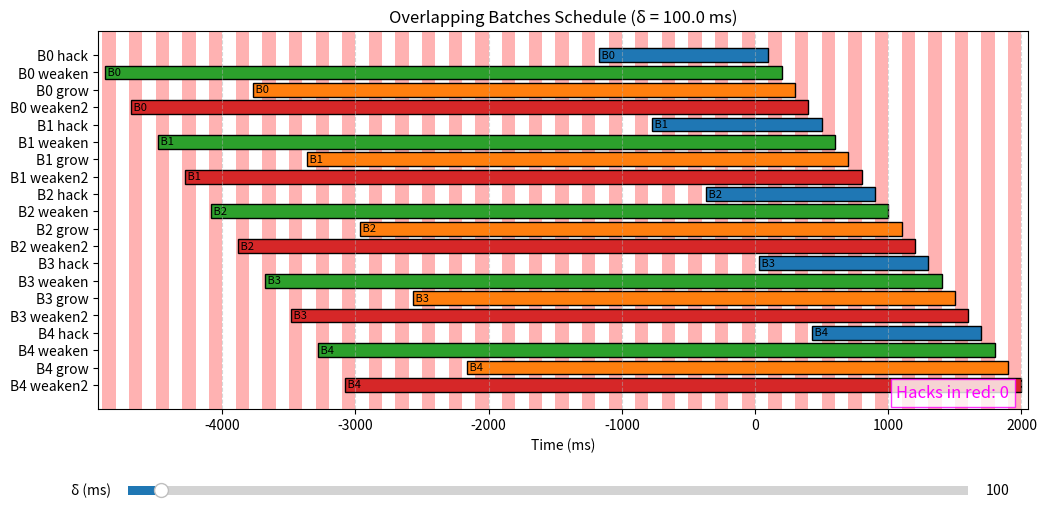

Python code for this plot:
#!/usr/bin/env python3
import matplotlib.pyplot as plt
from matplotlib.widgets import Slider
import numpy as np

# Execution times (in ms)
hack_time    = 1270.5873382302843
weaken_time  = 5082.349352921137
grow_time    = 4065.87948233691
weaken2_time = 5082.349352921137

# Order and durations for operations
op_order = ["hack", "weaken", "grow", "weaken2"]
op_durations = {
    "hack": hack_time,
    "weaken": weaken_time,
    "grow": grow_time,
    "weaken2": weaken2_time
}
op_colors = {
    "hack":    "tab:blue",
    "weaken":  "tab:green",
    "grow":    "tab:orange",
    "weaken2": "tab:red"
}

def white_interval(hack_time, index):
    """
    Returns the white interval (as a tuple (lower, upper)) based on the hack_time and the given index.
    
    For index == 0, the interval is defined as [hack_time, ∞).
    For index >= 1, the interval is [hack_time/(2*index+1), hack_time/(2*index)].
    
    Parameters:
       hack_time: float
           The hack time (H) in ms.
       index: int
           The interval index (0 gives [H, ∞), 1 gives [H/3, H/2], 2 gives [H/5, H/4], etc.)
    
    Returns:
       A tuple (lower_bound, upper_bound). For index 0, upper_bound is float('inf').
    """
    if index == 0:
        return (hack_time, float('inf'))
    else:
        lower_bound = hack_time / (2 * index + 1)
        upper_bound = hack_time / (2 * index)
        return (lower_bound, upper_bound)


# Example usage:




def get_bg_color_at(t, delta):
    """
    Given a time t and δ, return the background color at that time
    based on the periodic pattern with period 4·δ:
      - white for t mod (4δ) in [0, δ)
      - red   for t mod (4δ) in [δ, 2δ)
      - white for t mod (4δ) in [2δ, 3δ)
      - red   for t mod (4δ) in [3δ, 4δ)
    """
    period = 4 * delta
    r = t % period
    if delta <= r < 2 * delta or 3 * delta <= r < 4 * delta:
        return "red"
    else:
        return "white"

def draw_background(ax, min_time, max_time, delta):
    """
    Fill the background between min_time and max_time according to the periodic pattern.
    """
    period = 4 * delta
    # Start at the first period boundary at or before min_time.
    t0 = min_time - (min_time % period)
    t = t0
    while t < max_time:
        ax.axvspan(t, t + delta, facecolor="white", alpha=0.3)
        ax.axvspan(t + delta, t + 2*delta, facecolor="red", alpha=0.3)
        ax.axvspan(t + 2*delta, t + 3*delta, facecolor="white", alpha=0.3)
        ax.axvspan(t + 3*delta, t + 4*delta, facecolor="red", alpha=0.3)
        t += period

def draw_batches(ax, delta):
    """
    Draw 5 batches using finish times that are spaced exactly by δ.
    
    For batch i (i = 0,...,4):
      - hack:    finish = (4*i + 1)*δ,   start = finish - hack_time
      - weaken:  finish = (4*i + 2)*δ,   start = finish - weaken_time
      - grow:    finish = (4*i + 3)*δ,   start = finish - grow_time
      - weaken2: finish = (4*i + 4)*δ,   start = finish - weaken2_time
    
    The background is drawn using the periodic pattern.
    """
    ax.clear()
    num_batches = 5
    total_ops = num_batches * len(op_order)
    y_labels = ["" for _ in range(total_ops)]
    
    # Determine overall time span.
    start_times = []
    finish_times = []
    for batch in range(num_batches):
        for op_index, op in enumerate(op_order):
            finish_time = (4 * batch + op_index + 1) * delta
            start_time = finish_time - op_durations[op]
            start_times.append(start_time)
            finish_times.append(finish_time)
    overall_min_time = min(start_times)
    overall_max_time = max(finish_times)
    
    # Draw the periodic background.
    draw_background(ax, overall_min_time, overall_max_time + delta/2, delta)
    
    hacks_in_red = 0  # counter for hacks with start in red
    
    for batch in range(num_batches):
        for op_index, op in enumerate(op_order):
            overall_index = batch * 4 + op_index
            finish_time = (4 * batch + op_index + 1) * delta
            start_time = finish_time - op_durations[op]
            
            edge_color = 'black'
            line_width = 1
            
            # For hack operations, check the background at its start.
            if op == "hack":
                bg = get_bg_color_at(start_time, delta)
                if bg == "red":
                    edge_color = 'magenta'
                    line_width = 3
                    hacks_in_red += 1
            
            ax.barh(overall_index, finish_time - start_time, left=start_time,
                    height=0.8, color=op_colors[op], edgecolor=edge_color, linewidth=line_width)
            y_labels[overall_index] = f"B{batch} {op}"
            ax.text(start_time, overall_index, f" B{batch}", va='center', ha='left', fontsize=8, color='black')
    
    # Display hack count.
    ax.text(0.98, 0.02, f"Hacks in red: {hacks_in_red}",
            transform=ax.transAxes, fontsize=12, color='magenta', ha='right', va='bottom',
            bbox=dict(facecolor='white', edgecolor='magenta', alpha=0.8))
    
    ax.set_xlabel("Time (ms)")
    ax.set_title(f"Overlapping Batches Schedule (δ = {delta:.1f} ms)")
    ax.set_yticks(range(total_ops))
    ax.set_yticklabels(y_labels)
    ax.invert_yaxis()
    ax.set_xlim(overall_min_time - delta/2, overall_max_time + delta/2)
    ax.grid(True, axis="x", linestyle="--", alpha=0.5)

def update(val):
    new_delta = slider.val
    draw_batches(ax, new_delta)
    fig.canvas.draw_idle()

def compute_hack_red_intervals():
    """
    Sweep candidate δ values (in ms) from 1 up to hack_time.
    For each candidate δ, evaluate the state of the hack start (for batch 0).
    
    For batch 0, hack finish = δ and hack start = δ - hack_time.
    Using get_bg_color_at, determine if that start falls in red.
    Group contiguous δ values with the same state, and then print the intervals where the state is red.
    """
    H = hack_time
    # We'll sweep integer δ values from 1 to int(H).
    state = None
    intervals = []
    start_val = None
    for d in range(1, int(H) + 1):
        delta_val = float(d)
        # For batch 0 hack: finish = δ, start = δ - hack_time.
        bg = get_bg_color_at(delta_val - H, delta_val)
        if state is None:
            state = bg
            start_val = delta_val
        elif bg != state:
            intervals.append((state, start_val, delta_val - 1))
            state = bg
            start_val = delta_val
    intervals.append((state, start_val, float(int(H))))
    
    print("Intervals (δ in ms) where batch 0 hack start is red:")
    for st, start, end in intervals:
        if st == "red":
            print(f"  Red: [{start:.1f} ms, {end:.1f} ms]")
    print("\nIntervals where batch 0 hack start is white:")
    for st, start, end in intervals:
        if st == "white":
            print(f"  White: [{start:.1f} ms, {end:.1f} ms]")

if __name__ == "__main__":
    # First, print the intervals.
    compute_hack_red_intervals()
    
    # for i in range(7):
    #     interval = white_interval(hack_time, i)
    #     if i == 0:
    #         print(f"Index {i}: [{interval[0]:.2f} ms, ∞)")
    #     else:
    #         print(f"Index {i}: [{interval[0]:.2f} ms, {interval[1]:.2f} ms]")
    
    # Then set up the interactive visualization.
    fig, ax = plt.subplots(figsize=(12, 6))
    plt.subplots_adjust(bottom=0.25)
    
    init_delta = 100
    draw_batches(ax, init_delta)
    
    ax_slider = plt.axes([0.15, 0.1, 0.7, 0.03])
    slider = Slider(ax_slider, 'δ (ms)', 0, hack_time* 2, valinit=init_delta, valstep=1)
    slider.on_changed(update)
    
    plt.show()
    


